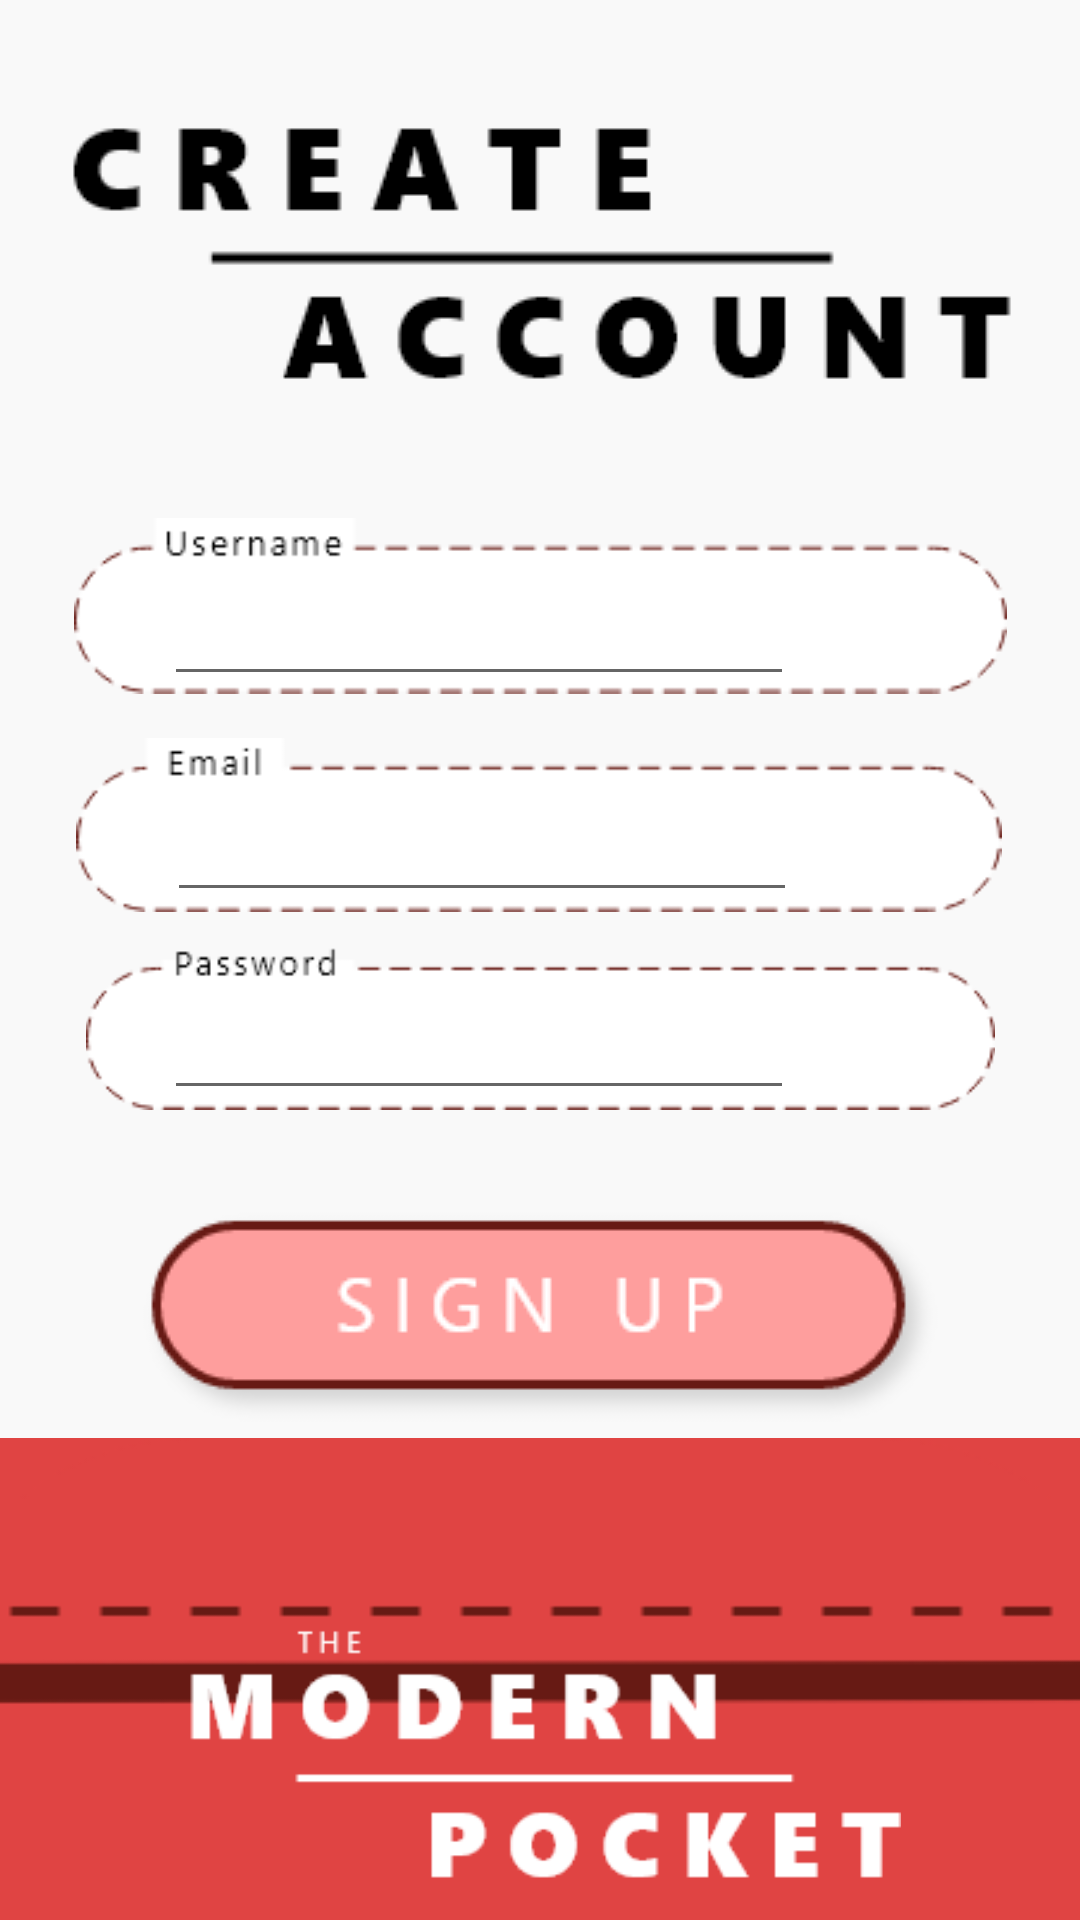

The Android layout XML behind this screen, and the referenced resources:
<!-- AndroidManifest.xml: application theme Theme.ModernPocket -->
<!-- res/layout/activity_sign_up.xml -->
<?xml version="1.0" encoding="utf-8"?>
<androidx.constraintlayout.widget.ConstraintLayout xmlns:android="http://schemas.android.com/apk/res/android"
    xmlns:app="http://schemas.android.com/apk/res-auto"
    xmlns:tools="http://schemas.android.com/tools"
    android:layout_width="match_parent"
    android:layout_height="match_parent"
    android:background="#FFFFFF"
    tools:context=".SignUp">

    <androidx.constraintlayout.widget.ConstraintLayout
        android:layout_width="match_parent"
        android:layout_height="match_parent"
        android:background="#F9F9F9"
        tools:context=".Login"
        tools:layout_editor_absoluteX="0dp"
        tools:layout_editor_absoluteY="16dp">

        <ImageButton
            android:id="@+id/login_btn"
            android:layout_width="wrap_content"
            android:layout_height="wrap_content"
            android:background="@null"
            app:layout_constraintBottom_toTopOf="@+id/pocket_img"
            app:layout_constraintEnd_toEndOf="parent"
            app:layout_constraintStart_toStartOf="parent"
            app:srcCompat="@drawable/signup_btn"
            android:imeOptions="actionDone"/>

        <ImageView
            android:id="@+id/pocket_img"
            android:layout_width="432dp"
            android:layout_height="500dp"
            android:layout_marginTop="476dp"
            app:layout_constraintEnd_toEndOf="parent"
            app:layout_constraintHorizontal_bias="0.523"
            app:layout_constraintStart_toStartOf="parent"
            app:layout_constraintTop_toTopOf="parent"
            app:srcCompat="@drawable/pocket" />

        <ImageView
            android:id="@+id/welcome_img"
            android:layout_width="wrap_content"
            android:layout_height="wrap_content"
            android:layout_marginTop="28dp"
            app:layout_constraintEnd_toEndOf="parent"
            app:layout_constraintStart_toStartOf="parent"
            app:layout_constraintTop_toTopOf="parent"
            app:srcCompat="@drawable/create_acc" />

        <ImageView
            android:id="@+id/logo_img"
            android:layout_width="267dp"
            android:layout_height="93dp"
            app:layout_constraintBottom_toBottomOf="parent"
            app:layout_constraintEnd_toEndOf="parent"
            app:layout_constraintHorizontal_bias="0.509"
            app:layout_constraintStart_toStartOf="parent"
            app:layout_constraintTop_toTopOf="@+id/pocket_img"
            app:layout_constraintVertical_bias="0.91"
            app:srcCompat="@drawable/mp_white" />

        <ImageView
            android:id="@+id/username_img"
            android:layout_width="311dp"
            android:layout_height="60dp"
            android:layout_marginTop="36dp"
            app:layout_constraintEnd_toEndOf="parent"
            app:layout_constraintStart_toStartOf="parent"
            app:layout_constraintTop_toBottomOf="@+id/welcome_img"
            app:srcCompat="@drawable/username" />

        <ImageView
            android:id="@+id/email_img"
            android:layout_width="340dp"
            android:layout_height="58dp"
            app:layout_constraintBottom_toTopOf="@+id/password_img"
            app:layout_constraintEnd_toEndOf="parent"
            app:layout_constraintHorizontal_bias="0.478"
            app:layout_constraintStart_toStartOf="parent"
            app:layout_constraintTop_toBottomOf="@+id/username_img"
            app:layout_constraintVertical_bias="0.61"
            app:srcCompat="@drawable/email" />

        <ImageView
            android:id="@+id/password_img"
            android:layout_width="337dp"
            android:layout_height="57dp"
            android:layout_marginBottom="32dp"
            app:layout_constraintBottom_toTopOf="@+id/login_btn"
            app:layout_constraintEnd_toEndOf="parent"
            app:layout_constraintStart_toStartOf="parent"
            app:srcCompat="@drawable/password_field" />

        <EditText
            android:id="@+id/user_txt"
            android:layout_width="wrap_content"
            android:layout_height="wrap_content"
            android:ems="10"
            android:fontFamily="@font/segoeuisl"
            android:inputType="textPersonName"
            android:textColor="@color/black"
            app:layout_constraintBottom_toBottomOf="@+id/username_img"
            app:layout_constraintEnd_toEndOf="@+id/username_img"
            app:layout_constraintHorizontal_bias="0.297"
            app:layout_constraintStart_toStartOf="@+id/username_img"
            app:layout_constraintTop_toTopOf="@+id/username_img"
            app:layout_constraintVertical_bias="1.0" />

        <EditText
            android:id="@+id/passwords_txt"
            android:layout_width="wrap_content"
            android:layout_height="wrap_content"
            android:ems="10"
            android:fontFamily="@font/segoeuisl"
            android:inputType="textPassword"
            android:textColor="@color/black"
            app:layout_constraintBottom_toBottomOf="@+id/password_img"
            app:layout_constraintEnd_toEndOf="@+id/password_img"
            app:layout_constraintHorizontal_bias="0.338"
            app:layout_constraintStart_toStartOf="@+id/password_img"
            app:layout_constraintTop_toBottomOf="@+id/email_img"
            app:layout_constraintVertical_bias="1.0" />

        <EditText
            android:id="@+id/email_txt"
            android:layout_width="wrap_content"
            android:layout_height="wrap_content"
            android:ems="10"
            android:fontFamily="@font/segoeuisl"
            android:inputType="textEmailAddress"
            android:textColor="@color/black"
            app:layout_constraintBottom_toBottomOf="@+id/email_img"
            app:layout_constraintEnd_toEndOf="@+id/email_img"
            app:layout_constraintHorizontal_bias="0.353"
            app:layout_constraintStart_toStartOf="@+id/email_img"
            app:layout_constraintTop_toTopOf="@+id/email_img"
            app:layout_constraintVertical_bias="1.0" />

    </androidx.constraintlayout.widget.ConstraintLayout>
</androidx.constraintlayout.widget.ConstraintLayout>
<!-- resources referenced by this layout -->
<resources>
  <color name="black">#FF000000</color>
  <!-- drawable create_acc: png bitmap (drawable-v24, 3881 bytes) -->
  <!-- drawable email: png bitmap (drawable-v24, 3026 bytes) -->
  <!-- drawable mp_white: png bitmap (drawable-v24, 4586 bytes) -->
  <!-- drawable password_field: png bitmap (drawable-v24, 3336 bytes) -->
  <!-- drawable pocket: png bitmap (drawable-v24, 9684 bytes) -->
  <!-- drawable signup_btn: png bitmap (drawable-v24, 4877 bytes) -->
  <!-- drawable username: png bitmap (drawable-v24, 3269 bytes) -->
  <style name="Theme.ModernPocket" parent="Theme.MaterialComponents.DayNight.NoActionBar">
          
          <item name="colorPrimary">@color/purple_500</item>
          <item name="colorPrimaryVariant">@color/purple_700</item>
          <item name="colorOnPrimary">@color/white</item>
          
          <item name="colorSecondary">@color/teal_200</item>
          <item name="colorSecondaryVariant">@color/teal_700</item>
          <item name="colorOnSecondary">@color/black</item>
          
          <item name="android:statusBarColor" tools:targetApi="l">?attr/colorPrimaryVariant</item>
          
      </style>
  <color name="purple_500">#FF6200EE</color>
  <color name="purple_700">#FF3700B3</color>
  <color name="white">#FFFFFFFF</color>
  <color name="teal_200">#FF03DAC5</color>
  <color name="teal_700">#FF018786</color>
</resources>
